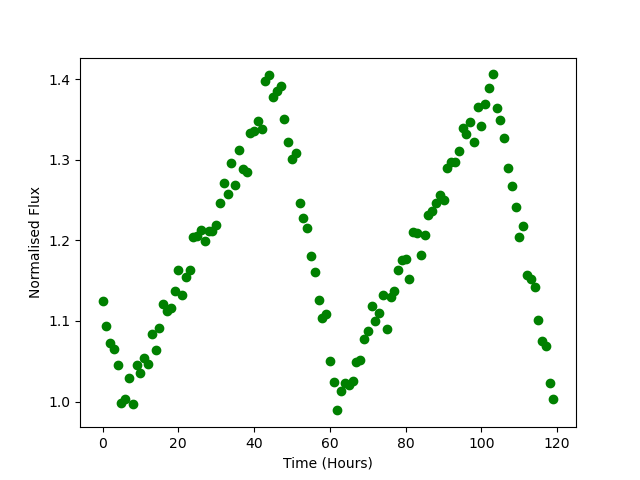

Source data for this figure (header and first rows):
Time, Flux
0.0, 1.125
1.0, 1.094
2.0, 1.072
3.0, 1.065
4.0, 1.045
5.0, 0.9986
6.0, 1.003
7.0, 1.029
8.0, 0.9963
9.0, 1.045
10.0, 1.036
11.0, 1.054
12.0, 1.047
13.0, 1.084
14.0, 1.065
15.0, 1.092
16.0, 1.122
17.0, 1.113
18.0, 1.117
19.0, 1.138
20.0, 1.163
21.0, 1.132
22.0, 1.155
23.0, 1.163
24.0, 1.204
25.0, 1.205
26.0, 1.213
27.0, 1.199
28.0, 1.211
29.0, 1.212
30.0, 1.22
31.0, 1.246
32.0, 1.271
33.0, 1.257
34.0, 1.296
35.0, 1.269
36.0, 1.313
37.0, 1.288
38.0, 1.286
39.0, 1.333
40.0, 1.336
41.0, 1.348
42.0, 1.339
43.0, 1.398
44.0, 1.405
45.0, 1.378
46.0, 1.385
47.0, 1.391
48.0, 1.351
49.0, 1.322
50.0, 1.302
51.0, 1.308
52.0, 1.247
53.0, 1.227
54.0, 1.215
55.0, 1.181
56.0, 1.161
57.0, 1.126
58.0, 1.103
59.0, 1.108
... 60 more rows
